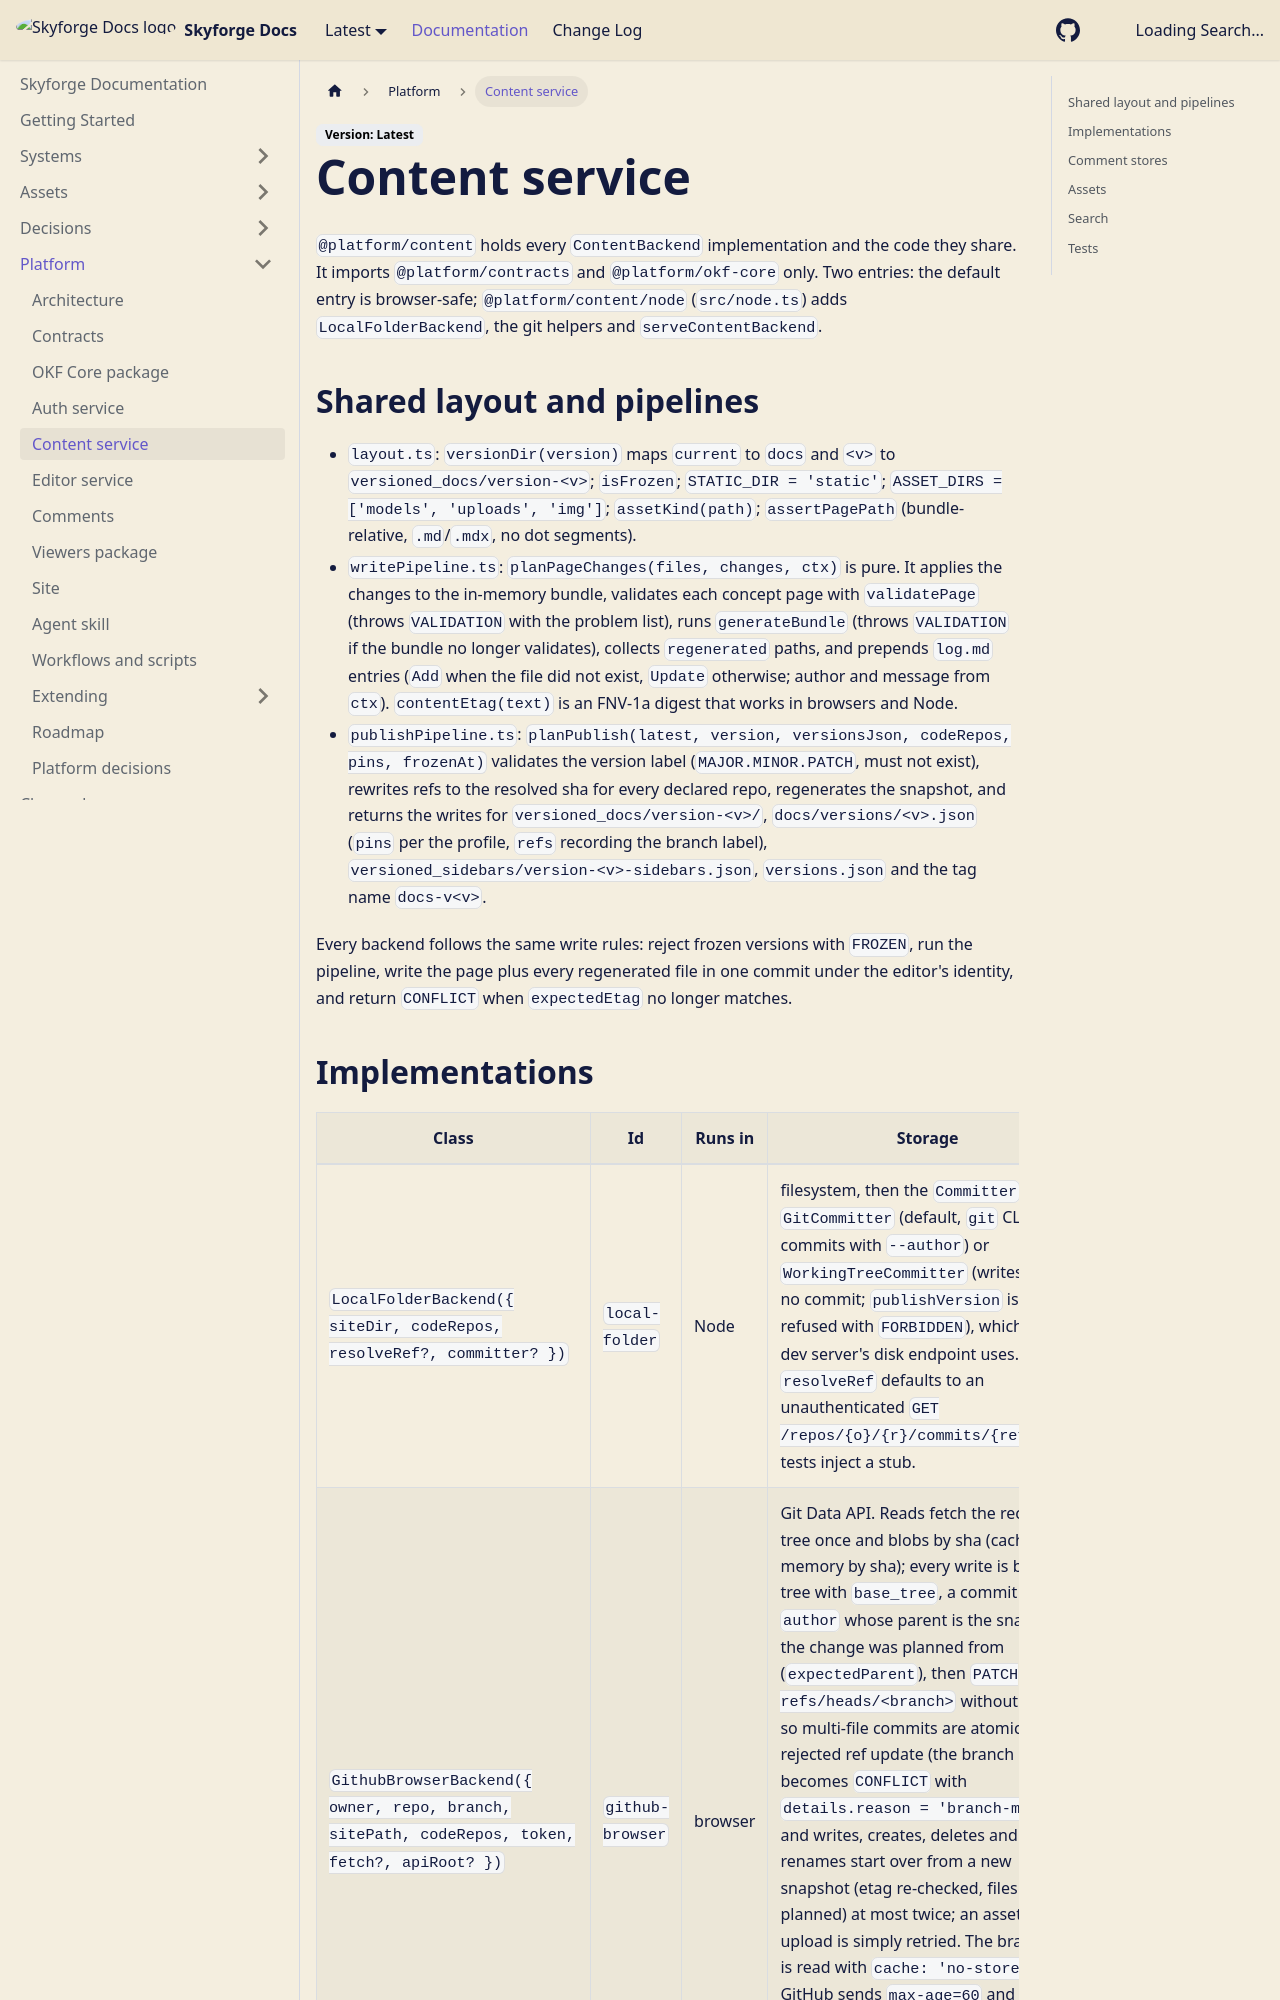

repository: RayanYousef/documentation-system · page: platform/content/index.html · generator: docusaurus

---
title: Content service
description: Describes the three ContentBackend implementations (local folder, GitHub-in-browser, HTTP bridge), the shared write and publish pipelines, the LFS-aware asset fetch and the Orama search; open it when a save, publish or asset load misbehaves or when you are writing a new backend.
type: system
tags: [platform, content, github, git-data, publish, assets, search]
resource: https://github.com/RayanYousef/documentation-system/blob/main/services/content
sources:
  - resource: https://github.com/RayanYousef/documentation-system/blob/main/services/content/src/writePipeline.ts
  - resource: https://github.com/RayanYousef/documentation-system/blob/main/services/content/src/publishPipeline.ts
  - resource: https://github.com/RayanYousef/documentation-system/blob/main/services/content/src/layout.ts
  - resource: https://github.com/RayanYousef/documentation-system/blob/main/services/content/src/local/LocalFolderBackend.ts
  - resource: https://github.com/RayanYousef/documentation-system/blob/main/services/content/src/github/GithubBrowserBackend.ts
  - resource: https://github.com/RayanYousef/documentation-system/blob/main/services/content/src/github/gitData.ts
  - resource: https://github.com/RayanYousef/documentation-system/blob/main/services/content/src/http/HttpContentBackend.ts
  - resource: https://github.com/RayanYousef/documentation-system/blob/main/services/content/src/http/serveContentBackend.ts
  - resource: https://github.com/RayanYousef/documentation-system/blob/main/services/content/src/assets/getAsset.ts
  - resource: https://github.com/RayanYousef/documentation-system/blob/main/services/content/src/search/index.ts
  - resource: https://github.com/RayanYousef/documentation-system/blob/main/services/content/src/local/committer.ts
  - resource: https://github.com/RayanYousef/documentation-system/blob/main/services/content/src/http/contentRpcHandler.ts
  - resource: https://github.com/RayanYousef/documentation-system/blob/main/services/content/src/comments/GithubCommentStore.ts
  - resource: https://github.com/RayanYousef/documentation-system/blob/main/services/content/src/local/LocalCommentStore.ts
  - resource: https://github.com/RayanYousef/documentation-system/blob/main/services/content/src/http/commentRpcHandler.ts
sidebar_position: 5
---

`@platform/content` holds every `ContentBackend` implementation and the code they share. It imports `@platform/contracts` and `@platform/okf-core` only. Two entries: the default entry is browser-safe; `@platform/content/node` (`src/node.ts`) adds `LocalFolderBackend`, the git helpers and `serveContentBackend`.
